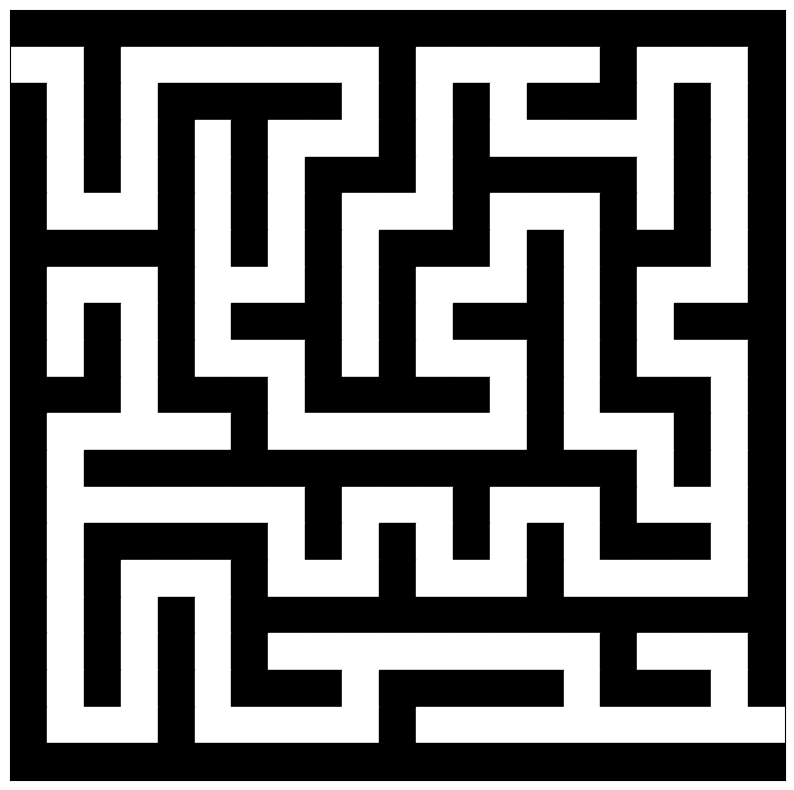

Python code for this plot:
import random
import matplotlib.pyplot as plt


def create_maze(dim):
    maze = [[1 for _ in range(dim * 2 + 1)] for _ in range(dim * 2 + 1)]

    y, x = 1, 1
    maze[y][x] = 0

    stack = [(y, x)]

    while stack:
        y, x = stack[-1]
        directions = [(0, 2), (2, 0), (0, -2), (-2, 0)]
        random.shuffle(directions)

        for dy, dx in directions:
            ny, nx = y + dy, x + dx
            if dim * 2 > nx > 0 and dim * 2 > ny > 0 and maze[ny][nx] == 1:
                maze[ny][nx] = 0
                maze[y + dy // 2][x + dx // 2] = 0
                stack.append((ny, nx))
                break

        else:
            stack.pop()

    maze[1][0] = 0
    maze[dim * 2 - 1][dim * 2] = 0

    return maze


def draw_maze(maze):
    dim_y = len(maze)
    dim_x = len(maze[0])

    fig, ax = plt.subplots(figsize=(dim_x // 2, dim_y // 2))

    for y in range(dim_y):
        for x in range(dim_x):
            if maze[y][x] == 1:
                ax.add_patch(plt.Rectangle((x, y), 1, 1, color='black'))
            else:
                ax.add_patch(plt.Rectangle((x, y), 1, 1, color='white'))

    ax.set_xlim(0, dim_x)
    ax.set_ylim(0, dim_y)

    ax.set_xticks([])
    ax.set_yticks([])

    plt.gca().invert_yaxis()

    plt.show()


dimensions = 10
maze = create_maze(dimensions)
draw_maze(maze)
